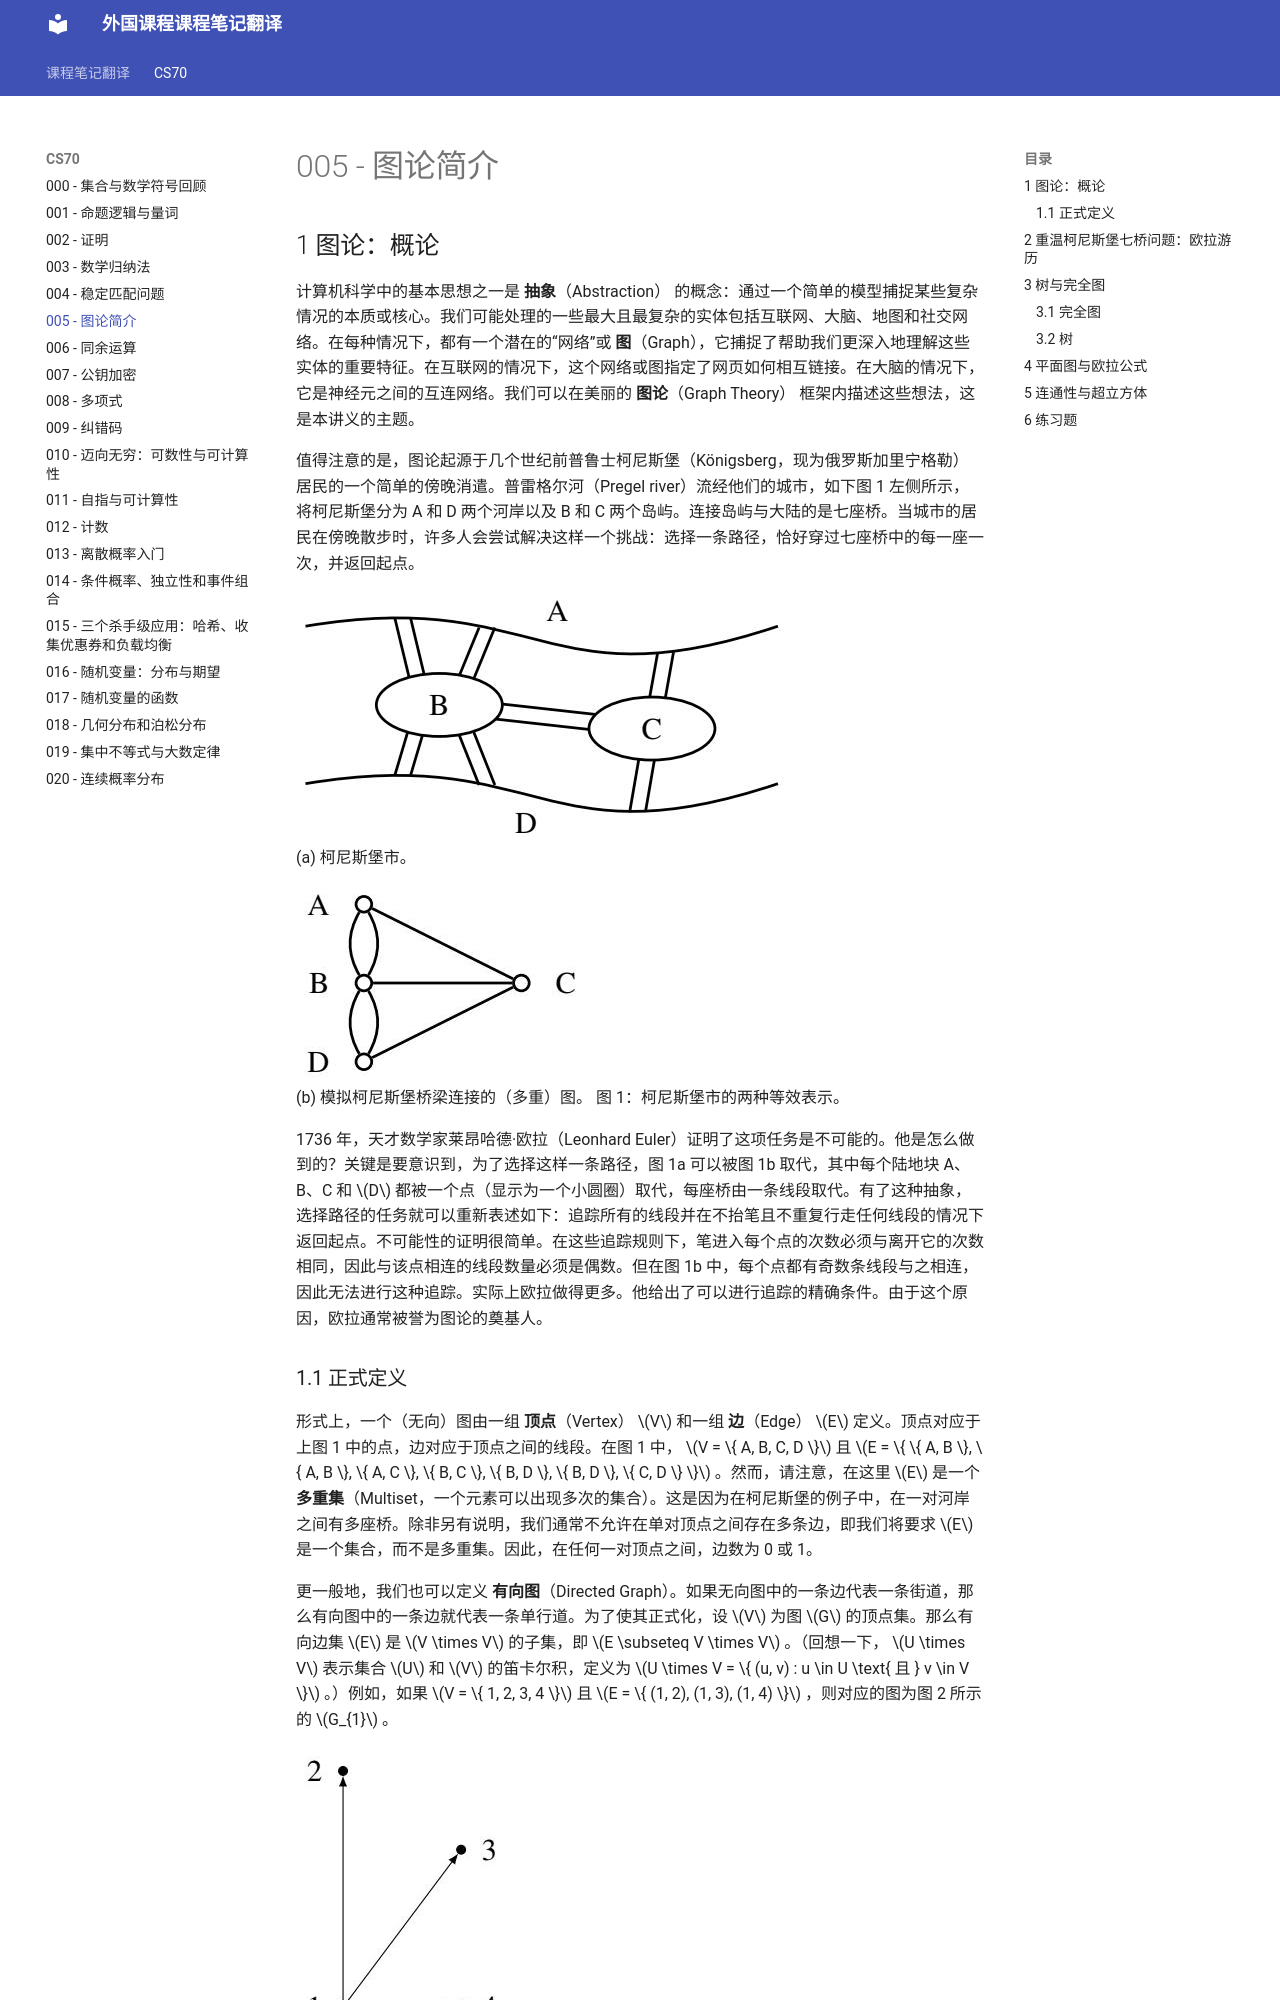

repository: 0nikod/study-docs-zh · page: CS70/005/index.html · generator: mkdocs

# 005 - 图论简介

## 1 图论：概论
计算机科学中的基本思想之一是 **抽象**（Abstraction） 的概念：通过一个简单的模型捕捉某些复杂情况的本质或核心。我们可能处理的一些最大且最复杂的实体包括互联网、大脑、地图和社交网络。在每种情况下，都有一个潜在的“网络”或 **图**（Graph），它捕捉了帮助我们更深入地理解这些实体的重要特征。在互联网的情况下，这个网络或图指定了网页如何相互链接。在大脑的情况下，它是神经元之间的互连网络。我们可以在美丽的 **图论**（Graph Theory） 框架内描述这些想法，这是本讲义的主题。

值得注意的是，图论起源于几个世纪前普鲁士柯尼斯堡（Königsberg，现为俄罗斯加里宁格勒）居民的一个简单的傍晚消遣。普雷格尔河（Pregel river）流经他们的城市，如下图 1 左侧所示，将柯尼斯堡分为 A 和 D 两个河岸以及 B 和 C 两个岛屿。连接岛屿与大陆的是七座桥。当城市的居民在傍晚散步时，许多人会尝试解决这样一个挑战：选择一条路径，恰好穿过七座桥中的每一座一次，并返回起点。

![柯尼斯堡城市图](images/4bf56ee8418991cec84115274357332409940f2e23e7d908fa3a79b62d3a436f.jpg)  
(a) 柯尼斯堡市。

![柯尼斯堡桥梁连接的（多重）图模型](images/b2a188e3f455d346453260e97017f37dbc9a4c81d507424fc01024f8be87082d.jpg)  
(b) 模拟柯尼斯堡桥梁连接的（多重）图。
图 1：柯尼斯堡市的两种等效表示。

1736 年，天才数学家莱昂哈德·欧拉（Leonhard Euler）证明了这项任务是不可能的。他是怎么做到的？关键是要意识到，为了选择这样一条路径，图 1a 可以被图 1b 取代，其中每个陆地块 A、B、C 和 $D$ 都被一个点（显示为一个小圆圈）取代，每座桥由一条线段取代。有了这种抽象，选择路径的任务就可以重新表述如下：追踪所有的线段并在不抬笔且不重复行走任何线段的情况下返回起点。不可能性的证明很简单。在这些追踪规则下，笔进入每个点的次数必须与离开它的次数相同，因此与该点相连的线段数量必须是偶数。但在图 1b 中，每个点都有奇数条线段与之相连，因此无法进行这种追踪。实际上欧拉做得更多。他给出了可以进行追踪的精确条件。由于这个原因，欧拉通常被誉为图论的奠基人。
